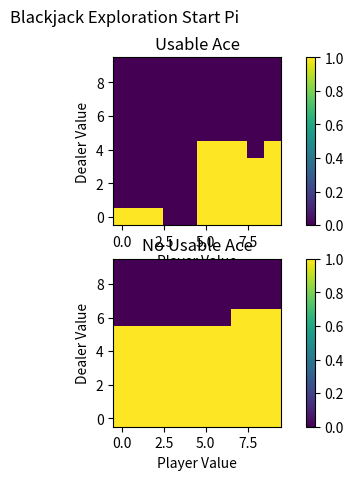

This chart was generated by the following Python code:
import numpy as np
import random as r
import matplotlib.pyplot as plt
from mpl_toolkits.mplot3d import Axes3D
from matplotlib import cm




EPISODES = 1000000
GAMMA = 1
PLAYEROFFSET = 12
DEALEROFFSET = 2
#The deck of cards being drawn from is each card taken immediately replaced
#face cards act the same as 10 so they are 10 here
deck = [2,3,4,5,6,7,8,9,10,10,10,10,11]

def playHand(PiPlayer,PiDealer,initialState):
    isFirstAction = True
    playerValue, dealerValue, playerUsableAces, dealerUsableAces, startAction = \
        initialState[0], initialState[1], initialState[2], initialState[3], initialState[4]

    #Keep track of the path the player takes from here on in
    transitionTrajectory = []
    
    #The players turn where policy matters (12 and up)
    while(True):
        if isFirstAction:
            playerAction = startAction
            isFirstAction = False
        else:
            playerAction = PiPlayer[playerUsableAces][playerValue - PLAYEROFFSET][dealerValue - DEALEROFFSET]
        transitionTrajectory.append([playerValue,dealerValue,playerAction,(1 if (playerUsableAces>0) else 0)])
        if playerAction == 1: #Player hits
            nextCard = r.choice(deck)
            if nextCard == 11: #all aces from here have to be used as 1
                playerValue += 1
            else:
                playerValue += nextCard
            while playerValue > 21 and playerUsableAces > 0:
                playerValue -= 10 
                playerUsableAces -= 1
            if playerValue > 21:
                return [-1,transitionTrajectory]
        else: #Player Stays 
            # print("player statys with " + str(playerValue))
            break
    
    #Dealers turn
    while(True):
        dealerAction = PiDealer[dealerValue - 1]
        if dealerAction == 1: #Dealer hits
            nextCard = r.choice(deck)
            if nextCard == 11:
                dealerUsableAces += 1
            dealerValue += nextCard
            while dealerValue > 21 and dealerUsableAces > 0:
                dealerValue -= 10 
                dealerUsableAces -= 1
            if dealerValue > 21:
                #print("dealer bust with " + str(dealerValue))
                return [1,transitionTrajectory]
        else: #Dealer stayts
            # print("dealer stays with " + str(dealerValue))
            break
    
    #Both players have chosen to stay now we see who has a better score
    if playerValue > dealerValue:
        # print("player wins " + str(playerValue) + " " + str(dealerValue))
        return [1, transitionTrajectory]
    elif playerValue == dealerValue:
        # print("draw")
        return [0, transitionTrajectory]
    else:
        # print("player loses")
        return [-1, transitionTrajectory]

#state space is a 10 by ten grid because we have 10 possibly dealer showing cards
#   and 10 values that matter for the player 12 through 21
#These two are dintinguished by whether the player hit 12 having a usable ace up their sleeve
Q = np.random.rand(2,10,10,2)
ReturnsCount = []
for i in range(2):
    iRow = []
    for j in range(10):
        jRow = []
        for k in range(10):
            kRow = []
            for l in range(2):
                kRow.append(0)
            jRow.append(kRow)
        iRow.append(jRow)
    ReturnsCount.append(iRow)
#           A 2 3 4 5 6 7 8 9 101112131415161718192021
PiDealer = [1,1,1,1,1,1,1,1,1,1,1,1,1,1,1,1,0,0,0,0,0]
PiPlayer = []
for i in range(2):
    iRow = []
    for j in range(10):
        iRow.append(np.random.choice([0, 1], size=(10)))
    PiPlayer.append(iRow)
    
for i in range(EPISODES):
    # print(i)
    #Generate the initial state for this episode
    startPlayerValue = r.randint(12,21)
    startDealerValue = r.randint(2,11)
    startPlayerUsableAces = r.randint(0,1)
    startDealerUsableAces = 1 if startDealerValue == 11 else 0  
    startAction = r.randint(0,1)

    initialState = [startPlayerValue,startDealerValue,startPlayerUsableAces,startDealerUsableAces,startAction]

    playedHand = playHand(PiPlayer,PiDealer,initialState)
    reward = playedHand[0]
    trajectory = playedHand[1]
    G = 0 + reward#start G with final reward

    #NOTE: This is technically going in the wrong direction, but gamma is 1 so it wont change the outcome
    for step in trajectory:
        G = GAMMA * G + 0
        #Even though this is first visit, we wont see states more than once per episode
        playerValue, dealerValue, action, usableAces = step[0], step[1], step[2], step[3]

        ReturnsCount[usableAces][playerValue - PLAYEROFFSET][dealerValue - DEALEROFFSET][action] += 1
        count = ReturnsCount[usableAces][playerValue - PLAYEROFFSET][dealerValue - DEALEROFFSET][action]
        Q[usableAces][playerValue - PLAYEROFFSET][dealerValue - DEALEROFFSET][action] += (1/count) * (G - Q[usableAces][playerValue - PLAYEROFFSET][dealerValue - DEALEROFFSET][action])
        PiPlayer[usableAces][playerValue - PLAYEROFFSET][dealerValue - DEALEROFFSET] = np.argmax(Q[usableAces][playerValue - PLAYEROFFSET][dealerValue - DEALEROFFSET])
    # print(Returns[1][9][9])
    # print(PiPlayer)
    # print(PiPlayer[0][9][8])
    # print()
print(Q)
print(PiPlayer)

fig1, axes1 = plt.subplots(2)
fig1.suptitle("Blackjack Exploration Start Pi")
for i in range(2):
    im = axes1[i].imshow(PiPlayer[i], origin='lower',interpolation='nearest')
    fig1.colorbar(im, ax=axes1[i])
    axes1[i].set_xlabel('Player Value')
    axes1[i].set_ylabel('Dealer Value')
axes1[0].set_title('Usable Ace')
axes1[1].set_title('No Usable Ace')

plt.show()



# fig, axes = plt.subplots(2,subplot_kw={'projection':'3d'})
# fig.suptitle("Blackjack On Policy State Values 500,000 Episodes")
# for i in range(2):
#     X = np.arange(1,11)
#     Y = np.arange(1,11)
#     X, Y = np.meshgrid(X,Y)
#     axes[i].plot_surface(X,Y,V[i],cmap=cm.coolwarm)
#     axes[i].set_xlabel('Player Card Value')
#     axes[i].set_ylabel('Dealer Card Value')
# axes[0].set_title('Usable Ace')
# axes[1].set_title('No Usable Ace')

# plt.show()